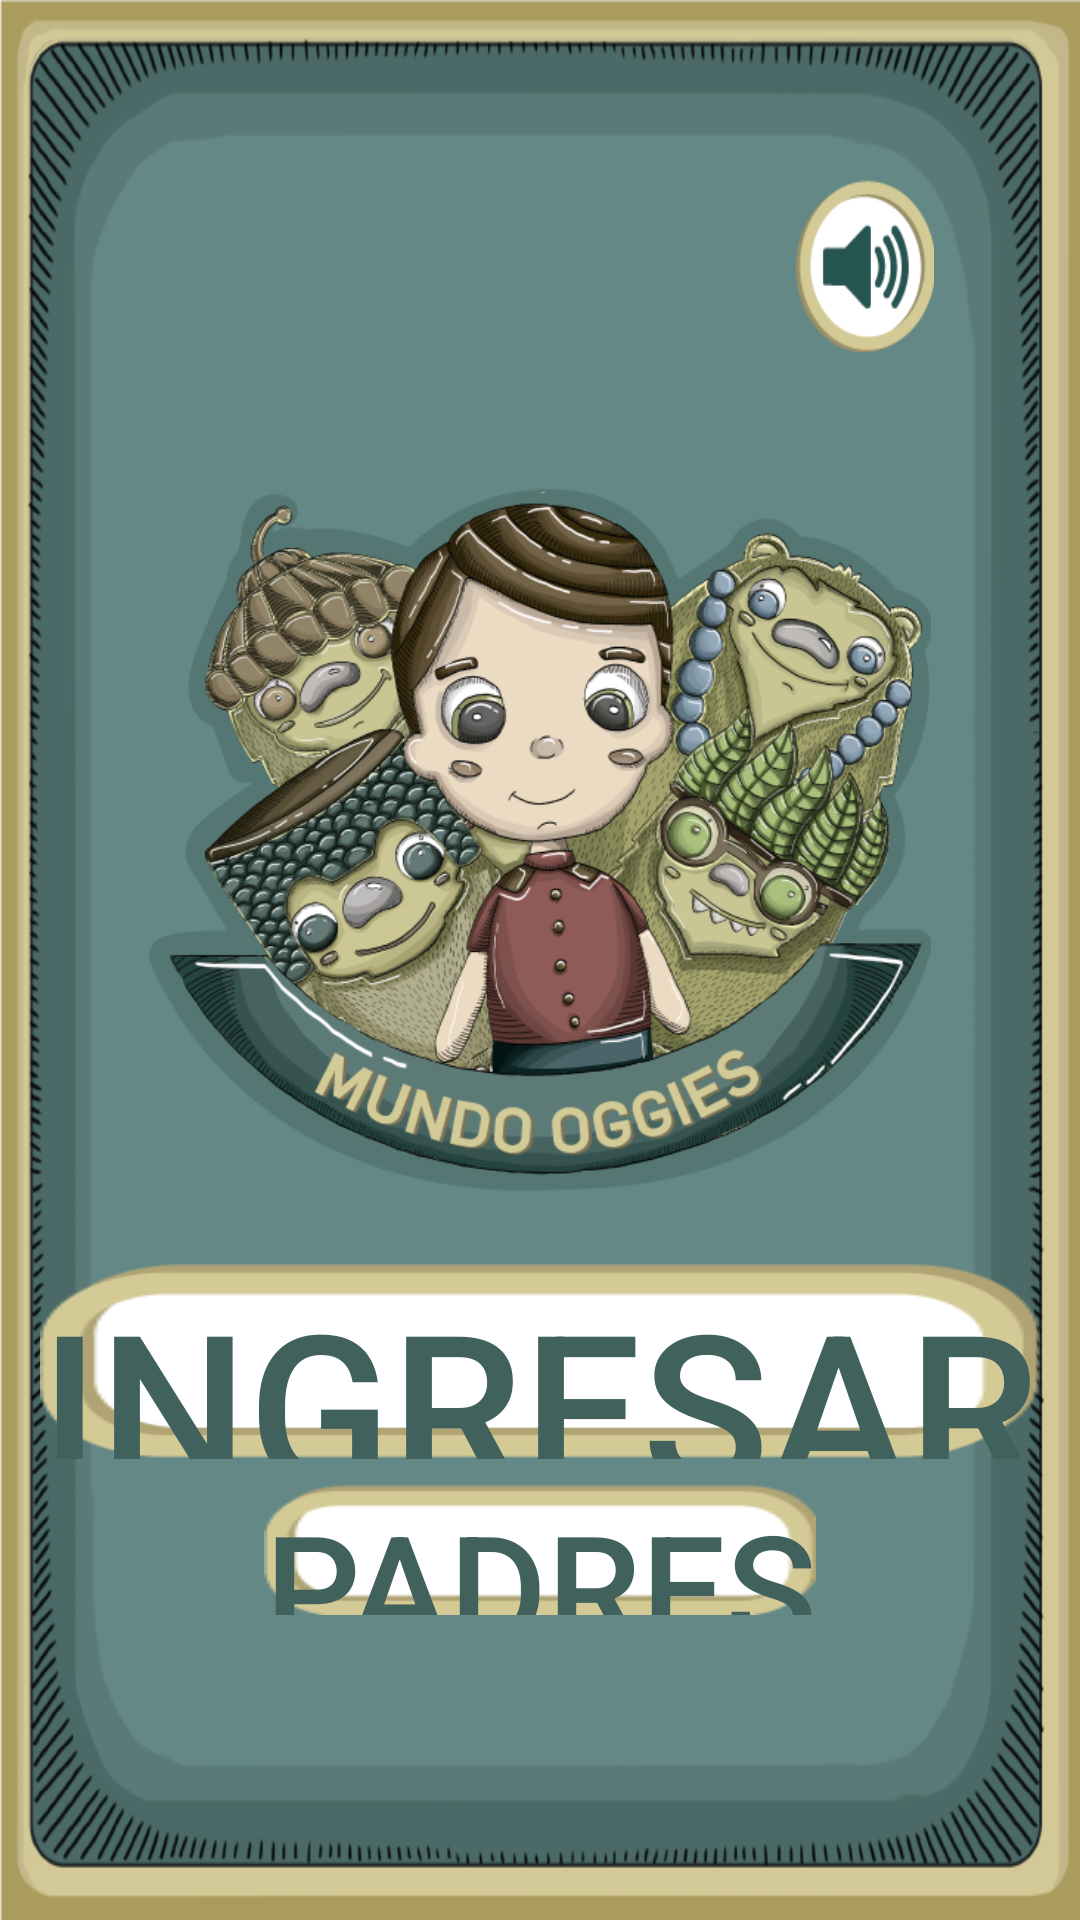

This screen was rendered from an Android layout file. Write that file and the resources it references.
<!-- AndroidManifest.xml: application theme AppTheme -->
<!-- res/layout/activity_main.xml -->
<?xml version="1.0" encoding="utf-8"?>
<LinearLayout xmlns:android="http://schemas.android.com/apk/res/android"
    xmlns:tools="http://schemas.android.com/tools"
    android:layout_width="match_parent"
    android:layout_height="match_parent"
    android:background="@drawable/baseingresar"
    tools:context="com.app.mundo.oggies.MainActivity"
    android:orientation="vertical">


    <LinearLayout
        android:orientation="vertical"
        android:layout_width="match_parent"
        android:layout_height="0dp"
        android:layout_weight="2">

        <Space
            android:layout_width="match_parent"
            android:layout_height="0dp"
            android:layout_weight="1" />

        <LinearLayout
            android:orientation="horizontal"
            android:layout_width="match_parent"
            android:layout_height="0dp"
            android:layout_weight="1"
            android:layout_margin="2dp">

            <Space
                android:layout_width="0dp"
                android:layout_height="match_parent"
                android:layout_weight="8.5" />

            <ImageButton
                android:layout_width="0dp"
                android:layout_height="match_parent"
                android:id="@+id/boton_audio"
                android:layout_weight="1.5"
                android:background="@drawable/boton_music_on" />

            <Space
                android:layout_width="0dp"
                android:layout_height="match_parent"
                android:layout_weight="1.5" />

        </LinearLayout>

        <Space
            android:layout_width="match_parent"
            android:layout_height="0dp"
            android:layout_weight="0.7" />
    </LinearLayout>

    <ImageView
        android:layout_width="wrap_content"
        android:layout_height="0dp"
        android:id="@+id/imageView"
        android:src="@drawable/logo"
        android:layout_weight="3"
        android:layout_gravity="center" />

    <LinearLayout
        android:orientation="vertical"
        android:layout_width="match_parent"
        android:layout_height="0dp"
        android:layout_weight="2">

        <Space
            android:layout_width="match_parent"
            android:layout_height="0dp"
            android:layout_weight="0.5" />

        <Button
            android:layout_width="wrap_content"
            android:layout_height="0dp"
            android:id="@+id/id_boton_ingresar"
            android:background="@drawable/botoningresar"
            android:layout_gravity="center"
            android:layout_weight="1.5"
            android:textColor="@color/textButtons"
            android:textSize="70sp"
            android:text="@string/bienvenido" />

        <Space
            android:layout_width="match_parent"
            android:layout_height="0dp"
            android:layout_weight="0.2" />

        <Button
            android:layout_width="wrap_content"
            android:layout_height="0dp"
            android:id="@+id/id_boton_padres"
            android:background="@drawable/botonpadres"
            android:layout_gravity="center"
            android:layout_weight="1"
            android:text="@string/padres"
            android:textColor="@color/textButtons"
            android:textSize="50sp" />


        <Space
            android:layout_width="match_parent"
            android:layout_height="0dp"
            android:layout_weight="0.5" />

    </LinearLayout>

    <Space
        android:layout_width="match_parent"
        android:layout_height="0dp"
        android:layout_weight="1" />

</LinearLayout>
<!-- resources referenced by this layout -->
<resources>
  <color name="textButtons">#40615C</color>
  <!-- drawable baseingresar: png bitmap (drawable, 98565 bytes) -->
  <!-- drawable boton_music_on: png bitmap (drawable, 2209 bytes) -->
  <!-- drawable botoningresar: png bitmap (drawable, 1495 bytes) -->
  <!-- drawable botonpadres: png bitmap (drawable, 1033 bytes) -->
  <!-- drawable logo: png bitmap (drawable, 298332 bytes) -->
  <string name="bienvenido">Ingresar</string>
  <string name="padres">Padres</string>
  <style name="AppTheme" parent="Theme.AppCompat.Light">
          
          <item name="colorPrimary">@color/colorPrimary</item>
          <item name="colorPrimaryDark">@color/colorPrimaryDark</item>
          <item name="colorAccent">@color/colorAccent</item>
          <item name="android:windowNoTitle">true</item>
          <item name="android:windowActionBar">false</item>
          <item name="android:windowFullscreen">true</item>
          <item name="android:windowContentOverlay">@null</item>
      </style>
  <color name="colorPrimary">#3F51B5</color>
  <color name="colorPrimaryDark">#303F9F</color>
  <color name="colorAccent">#FF4081</color>
</resources>
